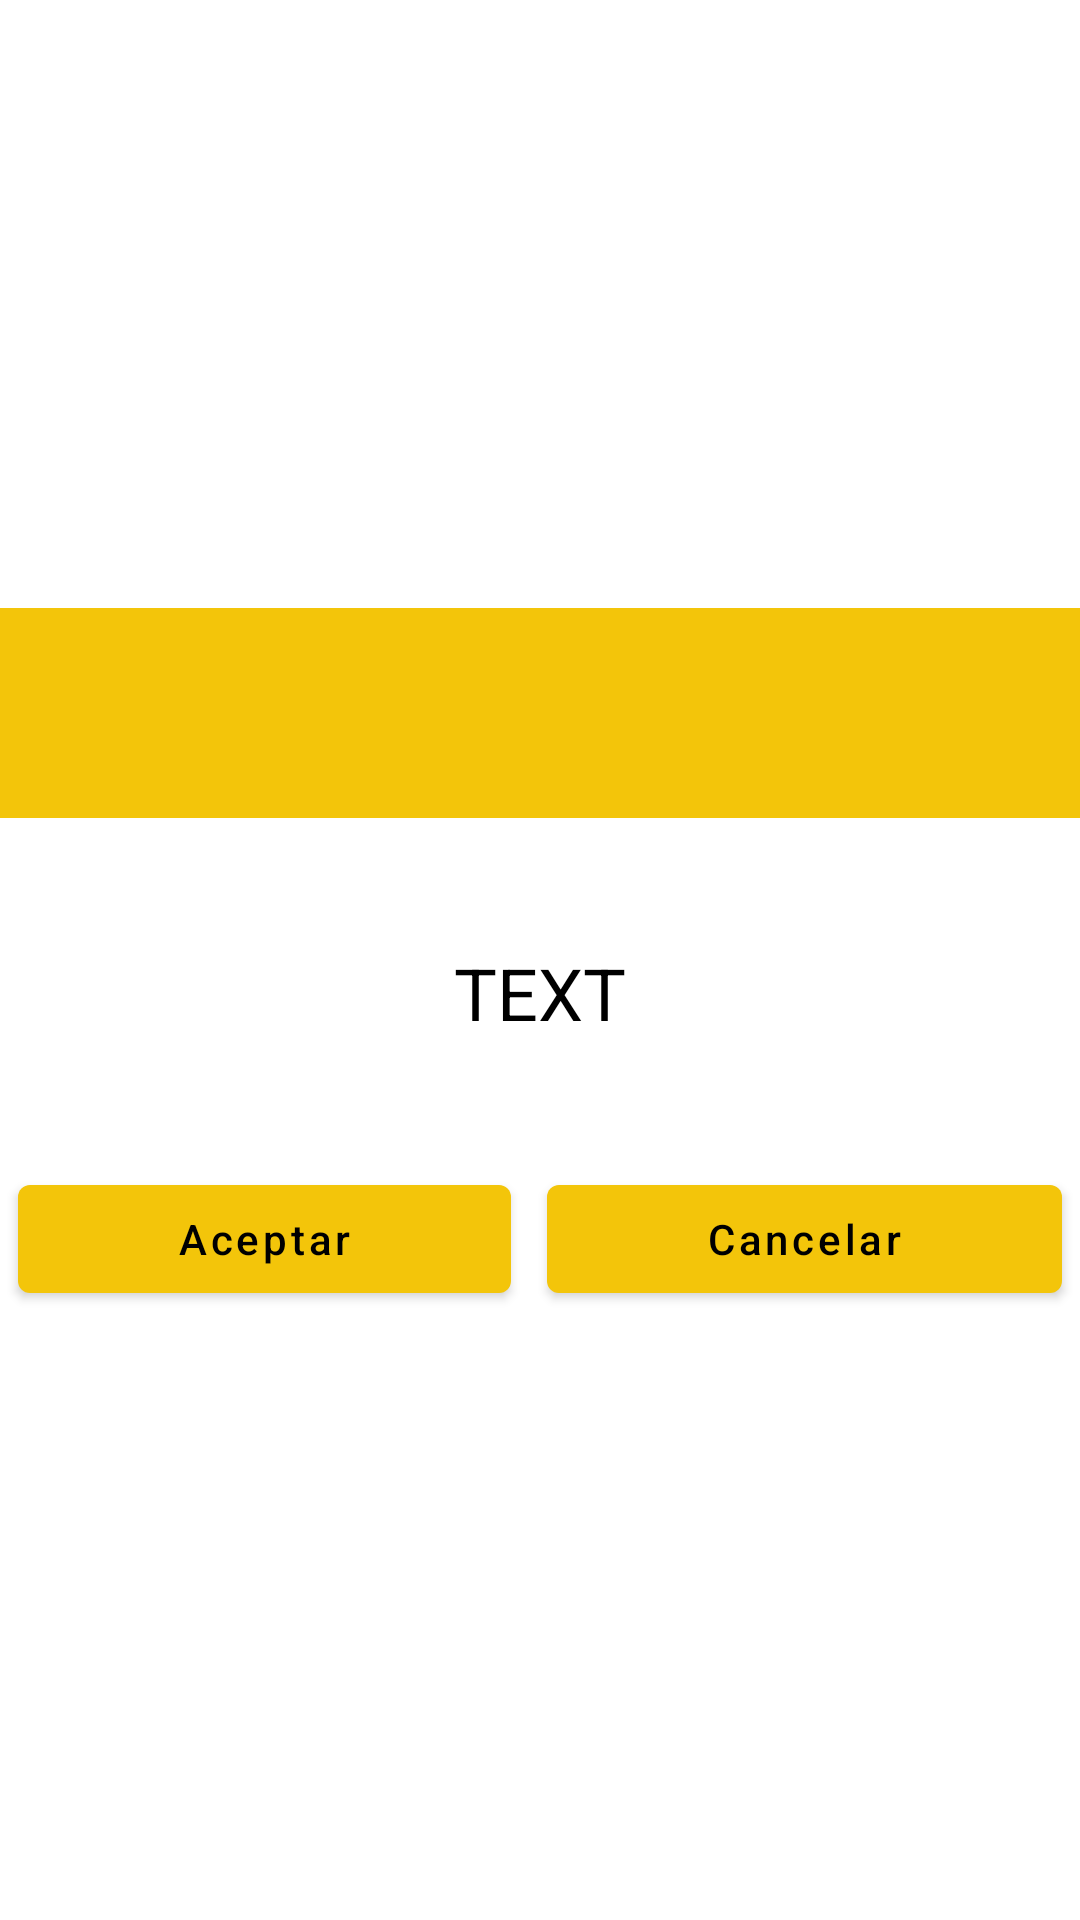

Android layout source for this screen:
<!-- AndroidManifest.xml: application theme Theme.TuGruaYa -->
<!-- res/layout/dialogo_servicio_curso.xml -->
<?xml version="1.0" encoding="utf-8"?>
<LinearLayout xmlns:android="http://schemas.android.com/apk/res/android"
    android:layout_width="match_parent"
    android:layout_height="wrap_content"
    android:orientation="vertical"
    android:gravity="center">

    <TextView
        android:layout_width="match_parent"
        android:layout_height="70dp"
        android:background="@color/purple_500"
        android:padding="8dp"
        android:gravity="center"/>

    <TextView
        android:id="@+id/btnDialogoSalir"
        android:layout_margin="42dp"
        android:gravity="center"
        android:textSize="24sp"
        android:text="TEXT"
        android:textColor="@android:color/background_dark"
        android:layout_width="wrap_content"
        android:layout_height="wrap_content" />

    <LinearLayout
        android:layout_width="match_parent"
        android:layout_height="wrap_content"
        android:orientation="horizontal">

        <Button
            android:id="@+id/btnAceptar"
            android:layout_width="wrap_content"
            android:layout_height="wrap_content"
            android:layout_weight="1"
            android:layout_marginStart="6dp"
            android:layout_marginEnd="6dp"
            android:textAllCaps="false"
            android:textColor="@color/black"
            android:text="Aceptar"
            android:onClick="btnDialogoSalir"/>

        <Button
            android:id="@+id/btnCancelar"
            android:layout_width="wrap_content"
            android:layout_height="wrap_content"
            android:layout_marginStart="6dp"
            android:layout_marginEnd="6dp"
            android:layout_weight="1"
            android:textAllCaps="false"
            android:textColor="@color/black"
            android:text="Cancelar" />
    </LinearLayout>



</LinearLayout>
<!-- resources referenced by this layout -->
<resources>
  <color name="black">#FF000000</color>
  <color name="purple_500">#F3C50A</color>
  <style name="Theme.TuGruaYa" parent="Theme.MaterialComponents.DayNight.DarkActionBar">
          
          <item name="colorPrimary">@color/purple_500</item>
          <item name="colorPrimaryVariant">@color/purple_700</item>
          <item name="colorOnPrimary">@color/white</item>
          
          <item name="colorSecondary">@color/teal_200</item>
          <item name="colorSecondaryVariant">@color/teal_700</item>
          <item name="colorOnSecondary">@color/black</item>
          
          <item name="android:statusBarColor" tools:targetApi="l">?attr/colorPrimaryVariant</item>
          
          
      </style>
  <color name="purple_700">#F3C50B</color>
  <color name="white">#FFFFFFFF</color>
  <color name="teal_200">#FF5722</color>
  <color name="teal_700">#FF9800</color>
</resources>
